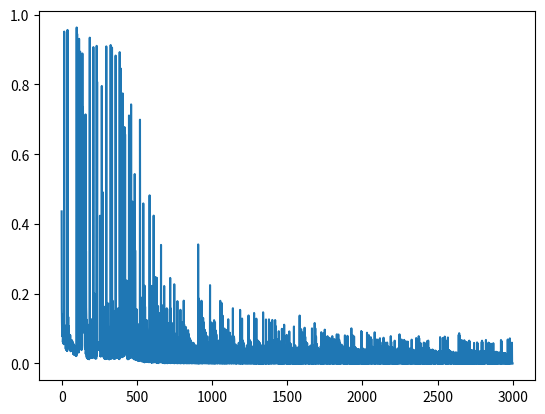

Source code (Python):
'''
RTRL for Bus Driver Problem

### Detect the first 'b' after 'a' in a sequence (4 possible characters including 'a b c d')

Vectorized form (hidden_dim: 2, time cost: around 0.3 s)

Time cost: 0.33709168434143066
Test:1000/1000
'''

import numpy as np
from scipy.linalg import block_diag
import time
import matplotlib.pyplot as plt

f = lambda x: 1 / (1+np.exp(-x))
delta = lambda i, j: i==j

dim_hidden = 2
dim_input = 4

W = -1 + 2 * np.random.rand(dim_hidden, (dim_hidden + dim_input + 1))
P =  np.zeros((dim_hidden, dim_hidden * (dim_hidden + dim_input + 1)))

preInd = -1
alpha = 5
maxIter = 3000
y = np.zeros((dim_hidden, 1))
err_arr = []
time_begin = time.time()
for t in range(maxIter):
    x = np.zeros((dim_input,1))
    currInd = np.random.randint(4)  # 0:a, 1:b, 2:c, 3:d
    if t == 0:
        currInd = 0
    x[currInd] = 1
    if preInd == 0 and currInd == 1:  # previously seen a, currently see b
        d = 1  # target output 1
        preInd = -1  # reset preInd
    else:
        d = 0  # target output 0
        preInd = -1  # reset preInd
        if currInd == 0:  # record a:0
            preInd = currInd

    bias = np.ones((1, 1))
    z = np.concatenate([y, x, bias], axis=0)
    
    s = W.dot(z)
    y = f(s)
    
    P = f(s) * (1-f(s)) * (np.dot(W[:, 0:dim_hidden], P) + block_diag(*[z.squeeze().tolist() for _ in range(dim_hidden)]))

    err = d - y[-1] # Using the output of last unit in the loss
    W = W + alpha * err * P[-1,:].reshape(W.shape)
    err_arr.append(abs(err))
plt.plot(err_arr)

print("Time cost:", time.time()-time_begin)
# Test
x = np.zeros((dim_input,1))
currInd = 0
x[currInd] = 1
preInd = currInd

y = np.zeros((dim_hidden,1))
bias = np.ones((1, 1))
z = np.concatenate([y, x, bias], axis=0)
s = W.dot(z)
y = f(s);
passed = 0
abN = 0

test_len = 1000
for t in range(test_len):
    x = np.zeros((dim_input,1))
    currInd = np.random.randint(4)  # 0:a, 1:b, 2:c, 3:d
    x[currInd] = 1
    if currInd == 1 and preInd == 0:  # previously seen a, currently see b
        abN += 1  # target output 1
        d = 1
        preInd = -1  # reset preInd
    else:
        d = 0  # target output 0
        preInd = -1  # reset preInd
        if currInd == 0:  # record a:0
            preInd = currInd
    
    bias = np.ones((1, 1))
    z = np.concatenate([y, x, bias], axis=0)
    
    s = W.dot(z)
    y = f(s)
    if (y[-1][0]>=0.5) == d: # using output of last unit
        passed += 1
        
print("Test:{}/{}".format(passed, test_len))